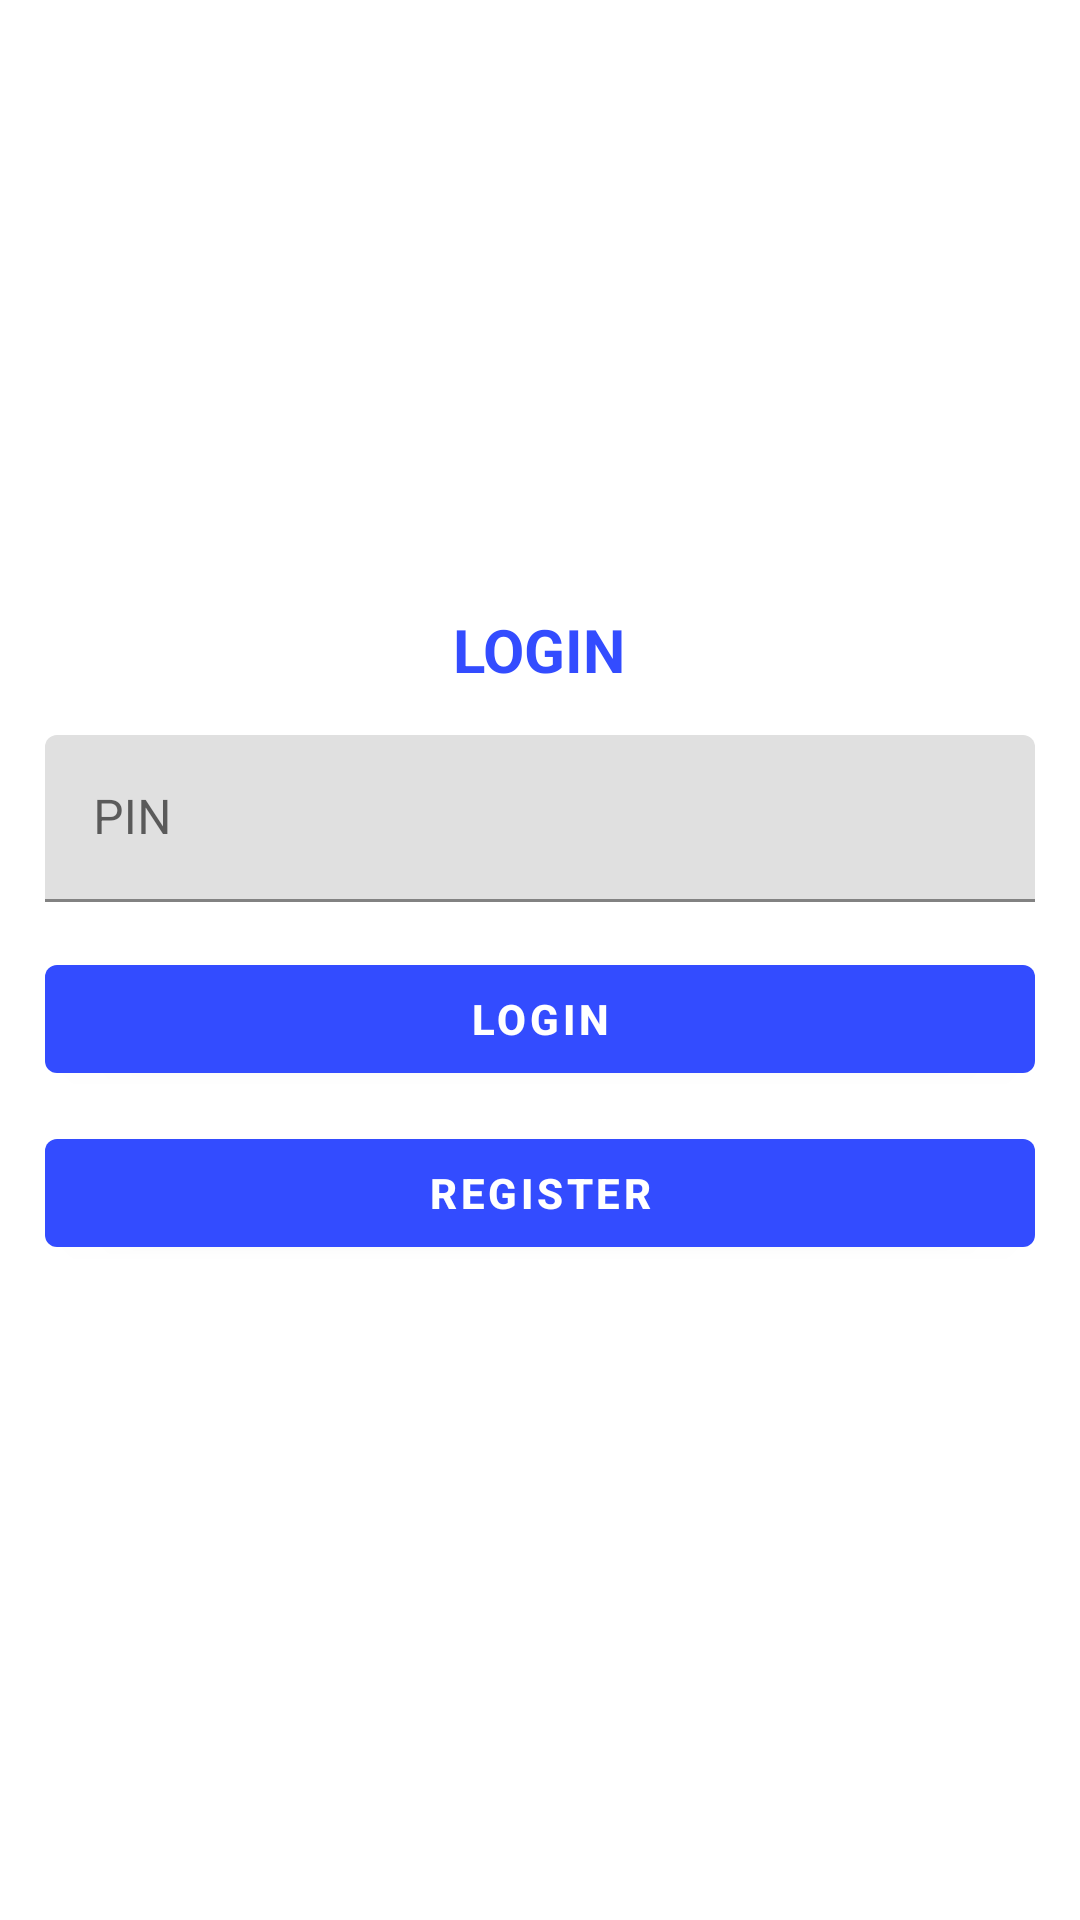

Write the Android layout XML for this screen, with the resource values it uses.
<!-- AndroidManifest.xml: application theme AppTheme -->
<!-- res/layout/activity_main.xml -->
<?xml version="1.0" encoding="utf-8"?>
<LinearLayout xmlns:android="http://schemas.android.com/apk/res/android"
    xmlns:app="http://schemas.android.com/apk/res-auto"
    xmlns:tools="http://schemas.android.com/tools"
    android:layout_width="match_parent"
    android:layout_height="match_parent"
    android:orientation="vertical"
    android:padding="15dp"
    android:gravity="center"
    tools:context=".MainActivity">
    <TextView
        android:id="@+id/text_view_id"
        android:layout_height="wrap_content"
        android:layout_width="wrap_content"
        android:text="@string/loginpage"
        android:textColor="@color/colorPrimary"
        android:textStyle="bold"
        android:textSize="20dp"
        android:layout_marginBottom="15dp"/>

    <com.google.android.material.textfield.TextInputLayout
            android:layout_width="match_parent"
            android:layout_height="wrap_content"
            android:hint="@string/pin"
            android:layout_marginBottom="15dp">
            <com.google.android.material.textfield.TextInputEditText
                android:layout_width="match_parent"
                android:layout_height="wrap_content"
                android:id="@+id/pinno"
                android:inputType="textPassword"/>
    </com.google.android.material.textfield.TextInputLayout>
    <com.google.android.material.button.MaterialButton
        android:id="@+id/loginbutton"
        android:layout_width="match_parent"
        android:layout_height="wrap_content"
        android:textStyle="bold"
        android:text="@string/loginpage"
        android:layout_marginBottom="10dp"/>
    <com.google.android.material.button.MaterialButton
        android:id="@+id/registerbutton"
        android:layout_width="match_parent"
        android:layout_height="wrap_content"
        android:textStyle="bold"
        android:text="@string/registerpage"
        android:layout_marginBottom="15dp"/>

</LinearLayout>
<!-- resources referenced by this layout -->
<resources>
  <color name="colorPrimary">#334CFF</color>
  <string name="loginpage">LOGIN</string>
  <string name="pin">PIN</string>
  <string name="registerpage">REGISTER</string>
  <style name="AppTheme" parent="Theme.MaterialComponents.Light">
          
          <item name="colorPrimary">@color/colorPrimary</item>
          <item name="colorPrimaryDark">@color/colorPrimaryDark</item>
          <item name="colorAccent">@color/colorAccent</item>
  
      </style>
  <color name="colorPrimaryDark">#00574B</color>
  <color name="colorAccent">#D81B60</color>
</resources>
